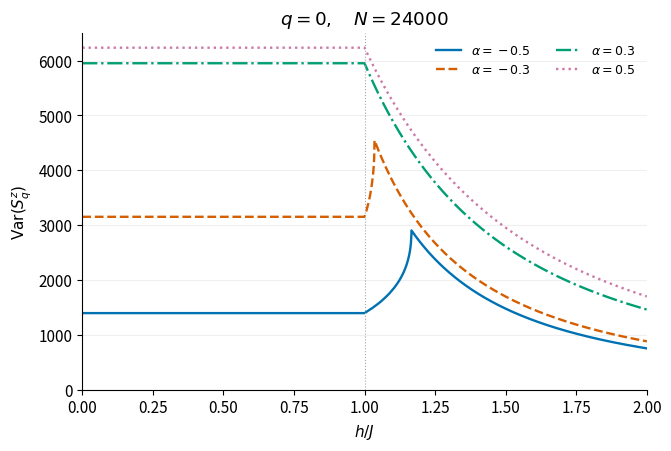
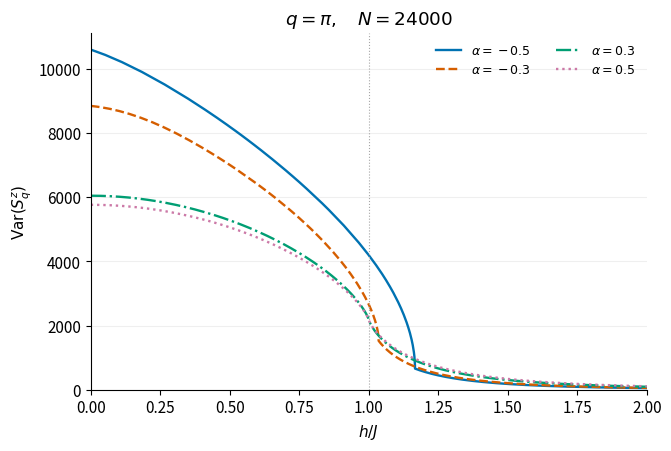
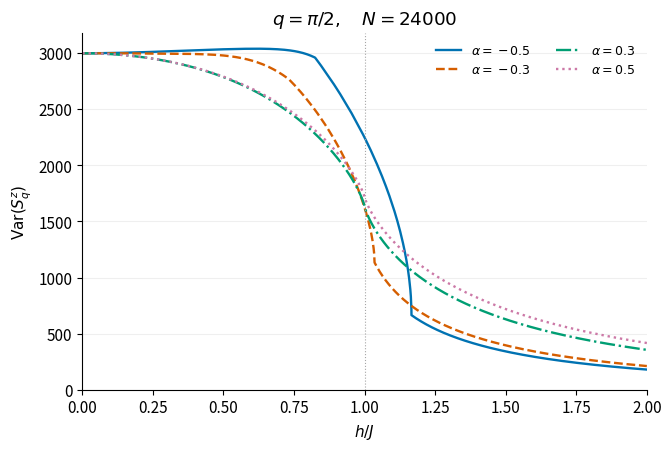
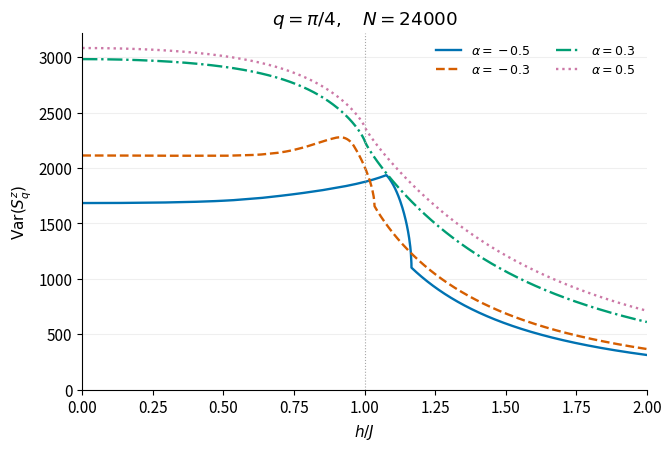
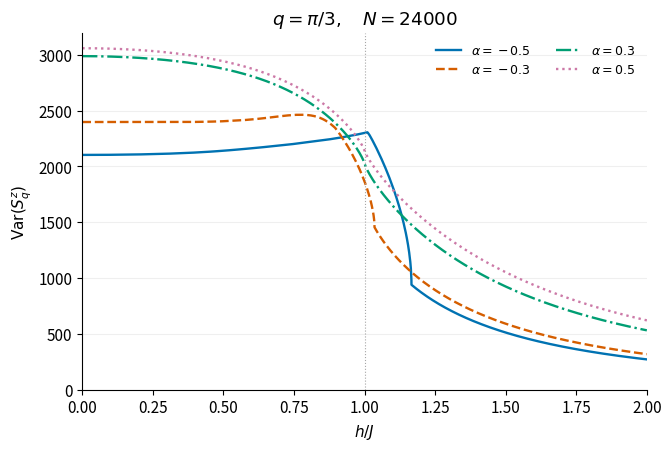
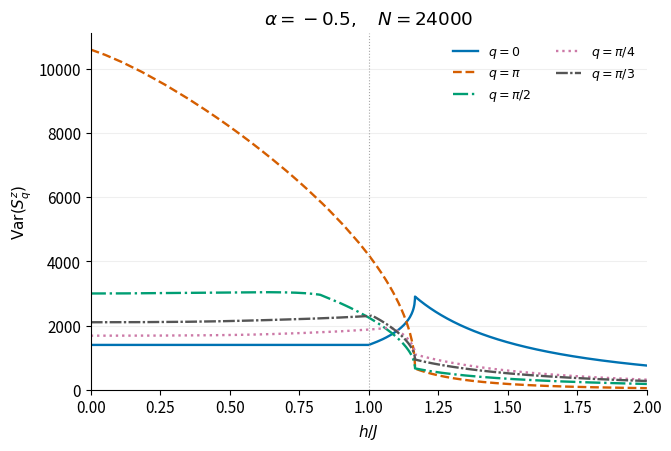

Reproduce these figures in Python, in order.
import numpy as np
import matplotlib.pyplot as plt
from pathlib import Path

# Parameters
J, gamma, Gamma = 1.0, 0.6, 0.6
N = 24000                       # Must be divisible by 24
STATE = "ground"                 # "ground" or "vacuum"
alphas = [-0.5, -0.3, 0.3, 0.5]
qs = [0, np.pi, np.pi/2, np.pi/4, np.pi/3]
q_labels = ["0", r"\pi", r"\pi/2", r"\pi/4", r"\pi/3"]
q_names = ["0", "pi", "pi_over_2", "pi_over_4", "pi_over_3"]

h_values = np.unique(np.r_[
    np.linspace(0, 2, 1001), np.sqrt(1.36), np.sqrt(1.072)
])
out = Path("xy_gamma_variance_figures")
out.mkdir(parents=True, exist_ok=True)

assert N > 0 and N % 24 == 0
k = -np.pi + (np.arange(N) + 0.5) * 2*np.pi/N
sin_k, cos_k = np.sin(k), np.cos(k)


def correlations(h, alpha):
    a = J * gamma
    b = Gamma * (1 + alpha)
    d = Gamma * (1 - alpha)
    xi = J * cos_k - h
    A = np.sqrt(xi**2 + (a*a + b*b) * sin_k**2)
    epsilon = 2*A + 2*d*sin_k

    n_eta = np.zeros(N)
    if STATE == "ground":
        n_eta = (epsilon < 0).astype(float)

        # Lowest-energy state in the even-parity sector
        if int(n_eta.sum()) % 2:
            index = np.argmin(np.abs(epsilon))
            n_eta[index] = 1 - n_eta[index]
    elif STATE != "vacuum":
        raise ValueError("STATE must be 'ground' or 'vacuum'.")

    # On this APBC grid, reversing the array maps k to -k.
    R = 1 - n_eta - n_eta[::-1]
    D = n_eta - n_eta[::-1]

    n_c = (1 + D - R*xi/A) / 2
    p_c = R*(-b + 1j*a)*sin_k / (2*A)
    return n_c, p_c


def variance(n_c, p_c, q):
    shift = int(round(q*N/(2*np.pi))) % N
    n_shift = np.roll(n_c, -shift)
    p_shift = np.roll(p_c, -shift)

    prefactor = 1.0 if (2*shift) % N == 0 else 0.5
    return prefactor * np.sum(
        n_c*(1 - n_shift) + np.real(np.conj(p_c)*p_shift)
    )


# results[alpha index, q index, h index]
results = np.empty((len(alphas), len(qs), len(h_values)))

for ia, alpha in enumerate(alphas):
    for ih, h in enumerate(h_values):
        n_c, p_c = correlations(h, alpha)
        for iq, q in enumerate(qs):
            results[ia, iq, ih] = variance(n_c, p_c, q)

plt.rcParams.update({
    "font.size": 11,
    "axes.spines.top": False,
    "axes.spines.right": False,
    "legend.frameon": False,
    "svg.fonttype": "none",
    "pdf.fonttype": 42,
})
colors = ["#0072B2", "#D55E00", "#009E73", "#CC79A7", "#555555"]
styles = ["-", "--", "-.", ":", (0, (5, 1, 1, 1))]


def save(fig, stem):
    for extension in ["png", "pdf", "svg"]:
        fig.savefig(out / f"{stem}.{extension}",
                    dpi=320, bbox_inches="tight")
    plt.close(fig)


def format_axes(ax, title):
    ax.set(
        xlabel=r"$h/J$",
        ylabel=r"$\mathrm{Var}(S_q^z)$",
        title=title,
        xlim=(0, 2),
        ylim=(0, None),
    )
    ax.axvline(1, color="0.65", linestyle=":", linewidth=0.8)
    ax.grid(axis="y", alpha=0.2)
    ax.legend(ncol=2, fontsize=9)


# Five separate figures, each comparing four alpha values
for iq, label in enumerate(q_labels):
    fig, ax = plt.subplots(figsize=(6.6, 4.4), layout="constrained")
    for ia, alpha in enumerate(alphas):
        ax.plot(
            h_values, results[ia, iq],
            color=colors[ia], linestyle=styles[ia], linewidth=1.7,
            label=rf"$\alpha={alpha}$",
        )
    format_axes(ax, rf"$q={label},\quad N={N}$")
    save(fig, f"variance_q_{q_names[iq]}")

# Sixth figure: alpha=-0.5, comparing all five q values
fig, ax = plt.subplots(figsize=(6.6, 4.4), layout="constrained")
for iq, label in enumerate(q_labels):
    ax.plot(
        h_values, results[0, iq],
        color=colors[iq], linestyle=styles[iq], linewidth=1.7,
        label=rf"$q={label}$",
    )
format_axes(ax, rf"$\alpha=-0.5,\quad N={N}$")
save(fig, "variance_alpha_minus_0p5_all_q")

print(f"Six figures saved to: {out.resolve()}")
